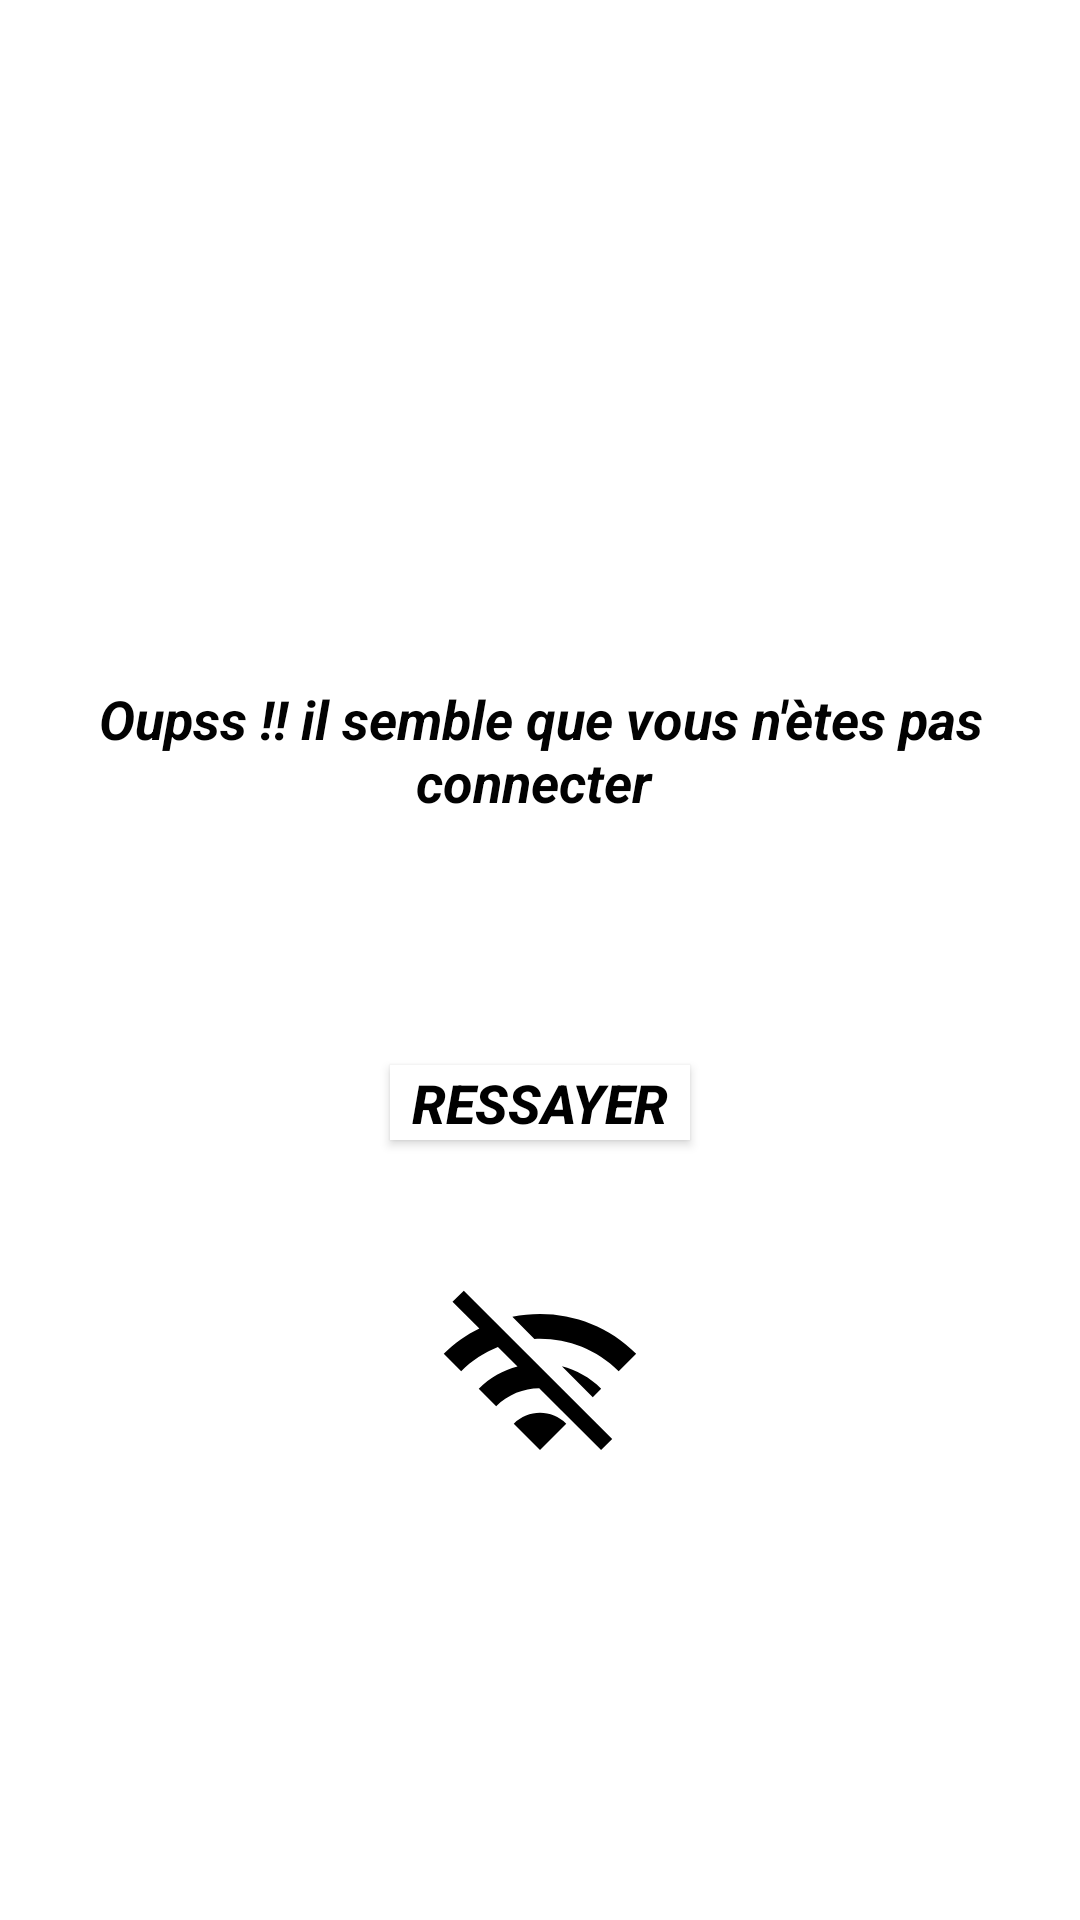

Reconstruct the res/layout file that produces this screen, plus the resources it refers to.
<!-- AndroidManifest.xml: application theme Theme.Diffusante -->
<!-- res/layout/activity_internet.xml -->
<?xml version="1.0" encoding="utf-8"?>
<RelativeLayout xmlns:android="http://schemas.android.com/apk/res/android"
    xmlns:app="http://schemas.android.com/apk/res-auto"
    xmlns:tools="http://schemas.android.com/tools"
    android:id="@+id/internet"
    android:layout_width="match_parent"
    android:layout_height="match_parent"
    android:background="#FFFFFF"

    tools:context=".internet">

    <TextView
        android:id="@+id/textView"
        android:layout_width="match_parent"
        android:layout_height="150dp"
        android:layout_alignParentStart="true"
        android:layout_alignParentTop="true"
        android:layout_marginTop="175dp"
        android:gravity="center"
        android:text="Oupss !! il semble que vous n'ètes pas connecter "
        android:textColor="#020202"
        android:textSize="18sp"
        android:textStyle="bold|italic" />

    <Button
        android:id="@+id/ressayer"
        android:layout_width="100dp"
        android:layout_height="25dp"
        android:layout_alignParentTop="true"
        android:layout_centerInParent="true"
        android:layout_marginTop="355dp"
        android:background="#FFFFFF"
        android:foregroundGravity="center"
        android:gravity="center"
        android:text="ressayer"

        android:textAllCaps="true"
        android:textColor="@color/black"
        android:textColorHighlight="@color/black"
        android:textColorHint="@color/black"
        android:textColorLink="@color/black"
        android:textSize="18sp"
        android:textStyle="bold|italic"
        app:backgroundTint="#FFFFFF" />

    <ImageView
        android:id="@+id/imageView"
        android:layout_width="70dp"
        android:layout_height="100dp"
        android:layout_alignParentBottom="true"
        android:layout_centerHorizontal="true"
        android:layout_marginBottom="130dp"
        app:srcCompat="@drawable/ic_baseline_wifi_off_24" />
</RelativeLayout>
<!-- resources referenced by this layout -->
<resources>
  <!-- drawable ic_baseline_wifi_off_24 (drawable) -->
  <vector xmlns:android="http://schemas.android.com/apk/res/android"
      android:width="24dp"
      android:height="24dp"
      android:viewportWidth="24"
      android:viewportHeight="24"
      android:tint="?attr/background">
    <path
        android:fillColor="@android:color/black"
        android:pathData="M22.99,9C19.15,5.16 13.8,3.76 8.84,4.78l2.52,2.52c3.47,-0.17 6.99,1.05 9.63,3.7l2,-2zM18.99,13c-1.29,-1.29 -2.84,-2.13 -4.49,-2.56l3.53,3.53 0.96,-0.97zM2,3.05L5.07,6.1C3.6,6.82 2.22,7.78 1,9l1.99,2c1.24,-1.24 2.67,-2.16 4.2,-2.77l2.24,2.24C7.81,10.89 6.27,11.73 5,13v0.01L6.99,15c1.36,-1.36 3.14,-2.04 4.92,-2.06L18.98,20l1.27,-1.26L3.29,1.79 2,3.05zM9,17l3,3 3,-3c-1.65,-1.66 -4.34,-1.66 -6,0z"/>
  </vector>
  <style name="Theme.Diffusante" parent="Theme.AppCompat.NoActionBar">
          
          <item name="colorPrimary">@color/purple_500</item>
          <item name="colorPrimaryVariant">@color/purple_700</item>
          <item name="colorOnPrimary">@color/white</item>
          
          <item name="colorSecondary">@color/teal_200</item>
          <item name="colorSecondaryVariant">@color/teal_700</item>
          <item name="colorOnSecondary">@color/black</item>
          
          <item name="android:statusBarColor" tools:targetApi="l">?attr/colorPrimaryVariant</item>
          
  
      </style>
  <!-- not gathered from this repository: default colours our renderer supplied (Android Studio template values) -->
  <color name="purple_500">#FF6200EE</color>
  <color name="purple_700">#FF3700B3</color>
  <color name="teal_200">#FF03DAC5</color>
  <color name="teal_700">#FF018786</color>
  <color name="black">#FF000000</color>
  <color name="white">#FFFFFFFF</color>
</resources>
